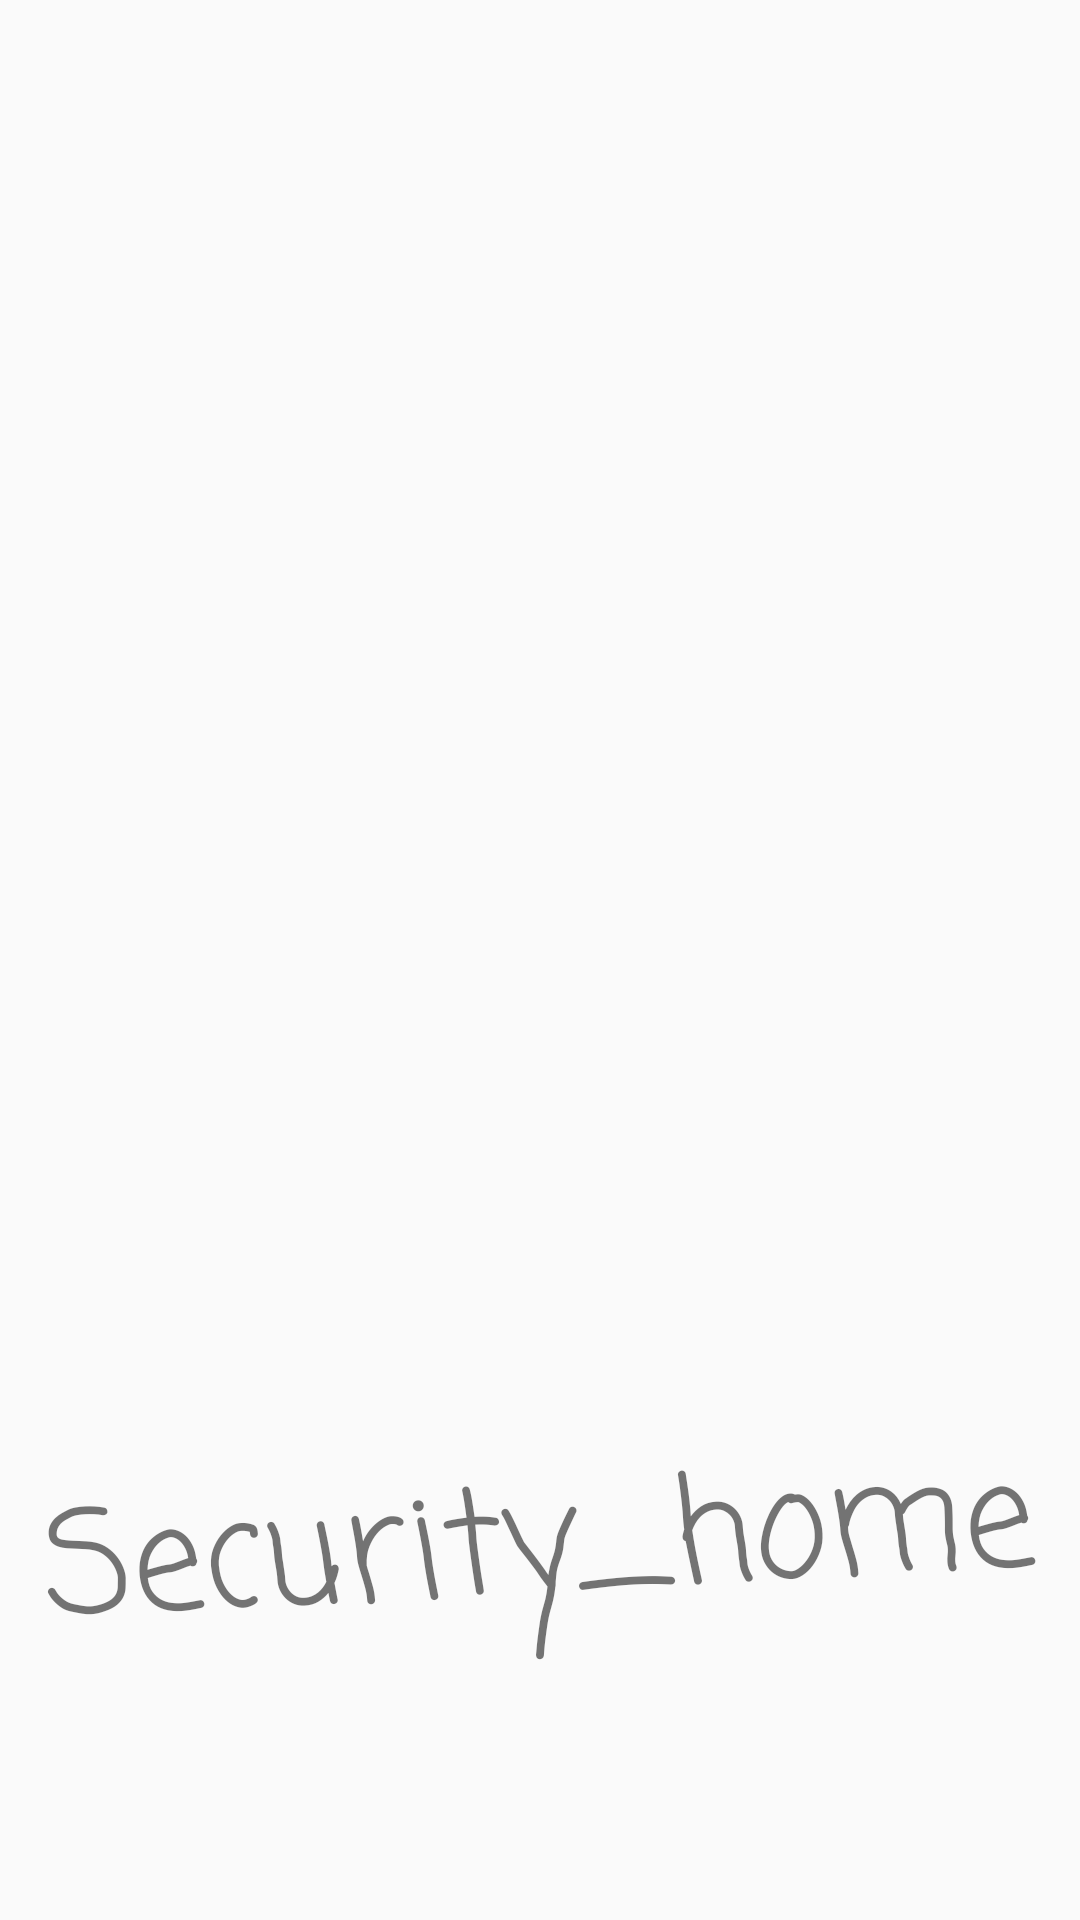

This screen was rendered from an Android layout file. Write that file and the resources it references.
<!-- AndroidManifest.xml: application theme Theme.AppCompat.DayNight.NoActionBar -->
<!-- res/layout/fragment_hello_page.xml -->
<?xml version="1.0" encoding="utf-8"?>
<androidx.constraintlayout.widget.ConstraintLayout xmlns:android="http://schemas.android.com/apk/res/android"
    xmlns:app="http://schemas.android.com/apk/res-auto"
    xmlns:tools="http://schemas.android.com/tools"
    android:layout_width="match_parent"
    android:layout_height="match_parent"
    tools:context=".Hello_page">

    <ImageView
        android:id="@+id/imageView2"
        android:layout_width="300dp"
        android:layout_height="300dp"
        app:layout_constraintBottom_toBottomOf="parent"
        app:layout_constraintEnd_toEndOf="parent"
        app:layout_constraintHorizontal_bias="0.5"
        app:layout_constraintStart_toStartOf="parent"
        app:layout_constraintTop_toTopOf="parent"
        app:srcCompat="@drawable/sample_picture" />

    <TextView
        android:id="@+id/textView2"
        android:layout_width="wrap_content"
        android:layout_height="wrap_content"
        android:layout_marginTop="10dp"
        android:fontFamily="casual"
        android:rotation="-3"
        android:text="@string/app_name"
        android:textSize="48sp"
        app:layout_constraintEnd_toEndOf="parent"
        app:layout_constraintHorizontal_bias="0.5"
        app:layout_constraintStart_toStartOf="parent"
        app:layout_constraintTop_toBottomOf="@+id/imageView2" />

</androidx.constraintlayout.widget.ConstraintLayout>
<!-- resources referenced by this layout -->
<resources>
  <string name="app_name">Security_home</string>
</resources>
